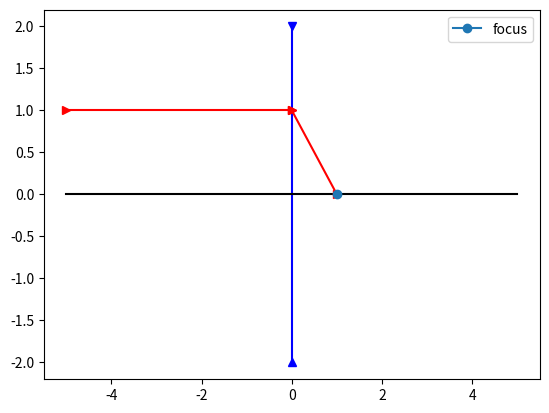

This chart was generated by the following Python code:
import matplotlib.pyplot as plt


def beams_moving (h=1, F=1, k=1):
    '''Выводит ход луча'''
    plt.plot([0],[-2], marker="^",color="b")
    plt.plot([0],[2], marker="v", color="b")
    plt.plot([0,0],[-2,2], color="b")
    plt.plot([-5,5], [0,0], color="k")
    plt.plot([-5,0],[h,h], color="r", marker=">")
    plt.plot([0, h],[F, 0], color="r",marker=">")
    plt.plot([F],[0], marker=".",ms="12",label="focus")
    plt.legend()
    
    plt.show()

beams_moving()   
